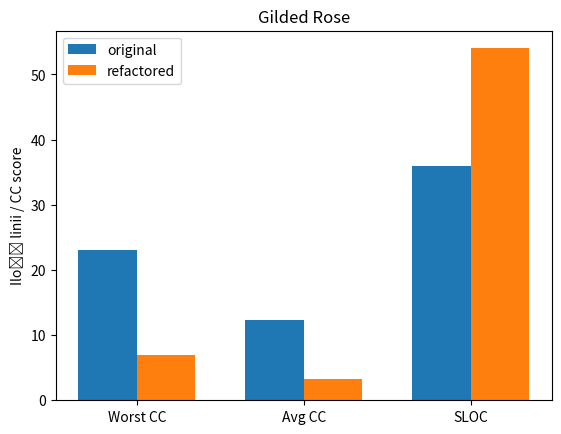

Source code (Python):
import matplotlib.pyplot as plt
import numpy as np

#dane stworzone uzywajac 
#python -m radon cc -a radon_refaktoryzacja.py
#i analogicznie
#python -m radon cc -a radon_bez-refaktoryzacji.py

original = [23, 12.3, 36]
refactored = [7, 3.3, 54]

ind = np.arange(3) 
width = 0.35       
plt.bar(ind, original, width, label='original')
plt.bar(ind + width, refactored, width, label='refactored')

plt.ylabel('Ilość linii / CC score')
plt.title('Gilded Rose')

plt.xticks(ind + width / 2, ('Worst CC','Avg CC', 'SLOC'))
plt.legend(loc='best')
plt.savefig('./complexity.png')
plt.show()
